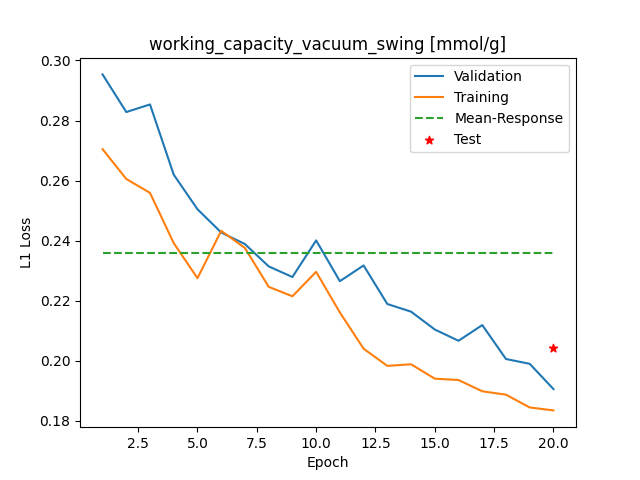

The table this chart was drawn from, first rows:
Epoch, Training_MSE, Validation_MSE
1, 0.2705, 0.2954
2, 0.2605, 0.2828
3, 0.2559, 0.2853
4, 0.2391, 0.2619
5, 0.2275, 0.2504
6, 0.2433, 0.2427
7, 0.2375, 0.2388
8, 0.2246, 0.2314
9, 0.2214, 0.2279
10, 0.2296, 0.2401
11, 0.216, 0.2265
12, 0.204, 0.2317
13, 0.1983, 0.2189
14, 0.1988, 0.2163
15, 0.194, 0.2104
16, 0.1935, 0.2066
17, 0.1898, 0.2118
18, 0.1887, 0.2005
19, 0.1844, 0.1989
20, 0.1834, 0.1905
